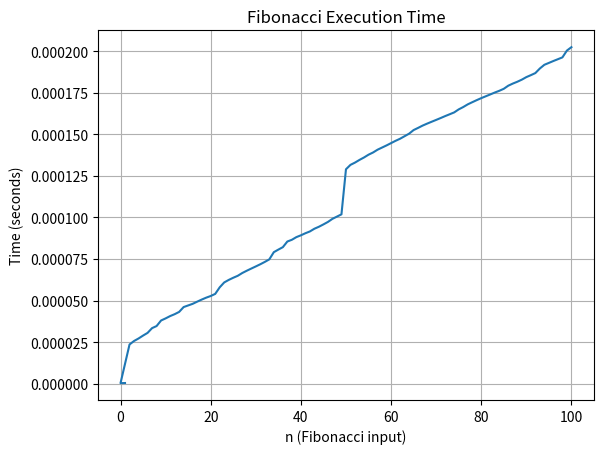

Write Python code to recreate this figure.
# fib.py

from functools import lru_cache
from time import perf_counter
import matplotlib.pyplot as plt

#store timing data for plot
n_values = []
times = []


def timer(func):
    """Decorator that records execution time of each Fibonacci call."""
    def wrapper(n):
        start = perf_counter()
        result = func(n)
        elapsed = perf_counter() - start

        n_values.append(n)
        times.append(elapsed)

        print(f"Finished in {elapsed:.8f}s: f({n}) -> {result}")
        return result

    return wrapper


@lru_cache
@timer
def fib(n: int) -> int:
    """Compute the nth Fibonacci number recursively."""
    if n <= 0:
        return 0
    if n == 1:
        return 1
    return fib(n - 1) + fib(n - 2)


if __name__ == "__main__":
    fib(100)

    plt.figure()
    plt.plot(n_values, times)
    plt.xlabel("n (Fibonacci input)")
    plt.ylabel("Time (seconds)")
    plt.title("Fibonacci Execution Time")
    plt.grid(True)
    plt.show()
